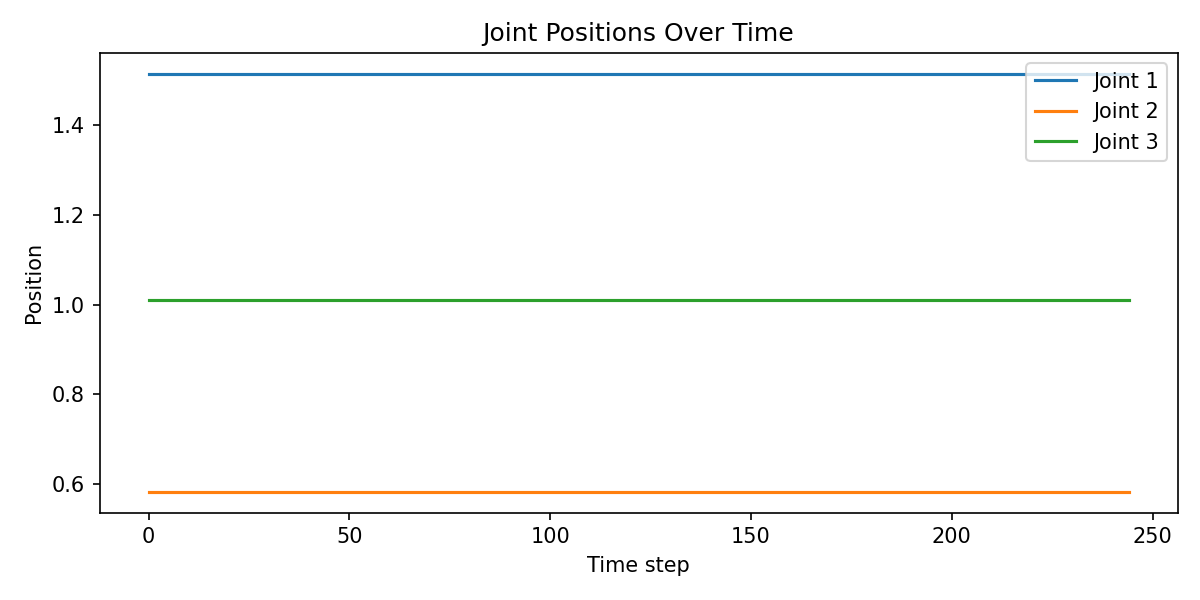

Values plotted in this chart, from the file beside it:
1.515224099159240723e+00, 5.823004245758056641e-01, 1.009596109390258789e+00, 2.554860353469848633e+00, 0.000000000000000000e+00, -1.000906378030776978e-01, -2.990785241127014160e-01, -6.525060534477233887e-02, 6.134330630302429199e-01, 9.817956015467643738e-05, 2.819639146327972412e-01
1.515224099159240723e+00, 5.823004245758056641e-01, 1.009596109390258789e+00, 2.554860353469848633e+00, 0.000000000000000000e+00, -1.000906378030776978e-01, -2.990785241127014160e-01, -6.525060534477233887e-02, 6.134330630302429199e-01, 9.817956015467643738e-05, 2.819639146327972412e-01
1.515224099159240723e+00, 5.823004245758056641e-01, 1.009596109390258789e+00, 2.554860353469848633e+00, 0.000000000000000000e+00, -1.000906378030776978e-01, -2.990785241127014160e-01, -6.525060534477233887e-02, 6.134330630302429199e-01, 9.817956015467643738e-05, 2.819639146327972412e-01
1.515224099159240723e+00, 5.823004245758056641e-01, 1.009596109390258789e+00, 2.554860353469848633e+00, 0.000000000000000000e+00, -1.000906378030776978e-01, -2.990785241127014160e-01, -6.525060534477233887e-02, 6.134330630302429199e-01, 9.817956015467643738e-05, 2.819639146327972412e-01
1.515224099159240723e+00, 5.823004245758056641e-01, 1.009596109390258789e+00, 2.554860353469848633e+00, 0.000000000000000000e+00, -1.000906378030776978e-01, -2.990785241127014160e-01, -6.525060534477233887e-02, 6.134330630302429199e-01, 9.817956015467643738e-05, 2.819639146327972412e-01
1.515224099159240723e+00, 5.823004245758056641e-01, 1.009596109390258789e+00, 2.554860353469848633e+00, 0.000000000000000000e+00, -1.000906378030776978e-01, -2.990785241127014160e-01, -6.525060534477233887e-02, 6.134330630302429199e-01, 9.817956015467643738e-05, 2.819639146327972412e-01
1.515224099159240723e+00, 5.823004245758056641e-01, 1.009596109390258789e+00, 2.554860353469848633e+00, 0.000000000000000000e+00, -1.000906378030776978e-01, -2.990785241127014160e-01, -6.525060534477233887e-02, 6.134330630302429199e-01, 9.817956015467643738e-05, 2.819639146327972412e-01
1.515224099159240723e+00, 5.823004245758056641e-01, 1.009596109390258789e+00, 2.554860353469848633e+00, 0.000000000000000000e+00, -1.000906378030776978e-01, -2.990785241127014160e-01, -6.525060534477233887e-02, 6.134330630302429199e-01, 9.817956015467643738e-05, 2.819639146327972412e-01
1.515224099159240723e+00, 5.823004245758056641e-01, 1.009596109390258789e+00, 2.554860353469848633e+00, 0.000000000000000000e+00, -1.000906378030776978e-01, -2.990785241127014160e-01, -6.525060534477233887e-02, 6.134330630302429199e-01, 9.817956015467643738e-05, 2.819639146327972412e-01
1.515224099159240723e+00, 5.823004245758056641e-01, 1.009596109390258789e+00, 2.554860353469848633e+00, 0.000000000000000000e+00, -1.000906378030776978e-01, -2.990785241127014160e-01, -6.525060534477233887e-02, 6.134330630302429199e-01, 9.817956015467643738e-05, 2.819639146327972412e-01
1.515224099159240723e+00, 5.823004245758056641e-01, 1.009596109390258789e+00, 2.554860353469848633e+00, 0.000000000000000000e+00, -1.000906378030776978e-01, -2.990785241127014160e-01, -6.525060534477233887e-02, 6.134330630302429199e-01, 9.817956015467643738e-05, 2.819639146327972412e-01
1.515224099159240723e+00, 5.823004245758056641e-01, 1.009596109390258789e+00, 2.554860353469848633e+00, 0.000000000000000000e+00, -1.000906378030776978e-01, -2.990785241127014160e-01, -6.525060534477233887e-02, 6.134330630302429199e-01, 9.817956015467643738e-05, 2.819639146327972412e-01
1.515224099159240723e+00, 5.823004245758056641e-01, 1.009596109390258789e+00, 2.554860353469848633e+00, 0.000000000000000000e+00, -1.000906378030776978e-01, -2.990785241127014160e-01, -6.525060534477233887e-02, 6.134330630302429199e-01, 9.817956015467643738e-05, 2.819639146327972412e-01
1.515224099159240723e+00, 5.823004245758056641e-01, 1.009596109390258789e+00, 2.554860353469848633e+00, 0.000000000000000000e+00, -1.000906378030776978e-01, -2.990785241127014160e-01, -6.525060534477233887e-02, 6.134330630302429199e-01, 9.817956015467643738e-05, 2.819639146327972412e-01
1.515224099159240723e+00, 5.823004245758056641e-01, 1.009596109390258789e+00, 2.554860353469848633e+00, 0.000000000000000000e+00, -1.000906378030776978e-01, -2.990785241127014160e-01, -6.525060534477233887e-02, 6.134330630302429199e-01, 9.817956015467643738e-05, 2.819639146327972412e-01
1.515224099159240723e+00, 5.823004245758056641e-01, 1.009596109390258789e+00, 2.554860353469848633e+00, 0.000000000000000000e+00, -1.000906378030776978e-01, -2.990785241127014160e-01, -6.525060534477233887e-02, 6.134330630302429199e-01, 9.817956015467643738e-05, 2.819639146327972412e-01
1.515224099159240723e+00, 5.823004245758056641e-01, 1.009596109390258789e+00, 2.554860353469848633e+00, 0.000000000000000000e+00, -1.000906378030776978e-01, -2.990785241127014160e-01, -6.525060534477233887e-02, 6.134330630302429199e-01, 9.817956015467643738e-05, 2.819639146327972412e-01
1.515224099159240723e+00, 5.823004245758056641e-01, 1.009596109390258789e+00, 2.554860353469848633e+00, 0.000000000000000000e+00, -1.000906378030776978e-01, -2.990785241127014160e-01, -6.525060534477233887e-02, 6.134330630302429199e-01, 9.817956015467643738e-05, 2.819639146327972412e-01
1.515224099159240723e+00, 5.823004245758056641e-01, 1.009596109390258789e+00, 2.554860353469848633e+00, 0.000000000000000000e+00, -1.000906378030776978e-01, -2.990785241127014160e-01, -6.525060534477233887e-02, 6.134330630302429199e-01, 9.817956015467643738e-05, 2.819639146327972412e-01
1.515224099159240723e+00, 5.823004245758056641e-01, 1.009596109390258789e+00, 2.554860353469848633e+00, 0.000000000000000000e+00, -1.000906378030776978e-01, -2.990785241127014160e-01, -6.525060534477233887e-02, 6.134330630302429199e-01, 9.817956015467643738e-05, 2.819639146327972412e-01
1.515224099159240723e+00, 5.823004245758056641e-01, 1.009596109390258789e+00, 2.554860353469848633e+00, 0.000000000000000000e+00, -1.000906378030776978e-01, -2.990785241127014160e-01, -6.525060534477233887e-02, 6.134330630302429199e-01, 9.817956015467643738e-05, 2.819639146327972412e-01
1.515224099159240723e+00, 5.823004245758056641e-01, 1.009596109390258789e+00, 2.554860353469848633e+00, 0.000000000000000000e+00, -1.000906378030776978e-01, -2.990785241127014160e-01, -6.525060534477233887e-02, 6.134330630302429199e-01, 9.817956015467643738e-05, 2.819639146327972412e-01
1.515224099159240723e+00, 5.823004245758056641e-01, 1.009596109390258789e+00, 2.554860353469848633e+00, 0.000000000000000000e+00, -1.000906378030776978e-01, -2.990785241127014160e-01, -6.525060534477233887e-02, 6.134330630302429199e-01, 9.817956015467643738e-05, 2.819639146327972412e-01
1.515224099159240723e+00, 5.823004245758056641e-01, 1.009596109390258789e+00, 2.554860353469848633e+00, 0.000000000000000000e+00, -1.000906378030776978e-01, -2.990785241127014160e-01, -6.525060534477233887e-02, 6.134330630302429199e-01, 9.817956015467643738e-05, 2.819639146327972412e-01
1.515224099159240723e+00, 5.823004245758056641e-01, 1.009596109390258789e+00, 2.554860353469848633e+00, 0.000000000000000000e+00, -1.000906378030776978e-01, -2.990785241127014160e-01, -6.525060534477233887e-02, 6.134330630302429199e-01, 9.817956015467643738e-05, 2.819639146327972412e-01
1.515224099159240723e+00, 5.823004245758056641e-01, 1.009596109390258789e+00, 2.554860353469848633e+00, 0.000000000000000000e+00, -1.000906378030776978e-01, -2.990785241127014160e-01, -6.525060534477233887e-02, 6.134330630302429199e-01, 9.817956015467643738e-05, 2.819639146327972412e-01
1.515224099159240723e+00, 5.823004245758056641e-01, 1.009596109390258789e+00, 2.554860353469848633e+00, 0.000000000000000000e+00, -1.000906378030776978e-01, -2.990785241127014160e-01, -6.525060534477233887e-02, 6.134330630302429199e-01, 9.817956015467643738e-05, 2.819639146327972412e-01
1.515224099159240723e+00, 5.823004245758056641e-01, 1.009596109390258789e+00, 2.554860353469848633e+00, 0.000000000000000000e+00, -1.000906378030776978e-01, -2.990785241127014160e-01, -6.525060534477233887e-02, 6.134330630302429199e-01, 9.817956015467643738e-05, 2.819639146327972412e-01
1.515224099159240723e+00, 5.823004245758056641e-01, 1.009596109390258789e+00, 2.554860353469848633e+00, 0.000000000000000000e+00, -1.000906378030776978e-01, -2.990785241127014160e-01, -6.525060534477233887e-02, 6.134330630302429199e-01, 9.817956015467643738e-05, 2.819639146327972412e-01
1.515224099159240723e+00, 5.823004245758056641e-01, 1.009596109390258789e+00, 2.554860353469848633e+00, 0.000000000000000000e+00, -1.000906378030776978e-01, -2.990785241127014160e-01, -6.525060534477233887e-02, 6.134330630302429199e-01, 9.817956015467643738e-05, 2.819639146327972412e-01
1.515224099159240723e+00, 5.823004245758056641e-01, 1.009596109390258789e+00, 2.554860353469848633e+00, 0.000000000000000000e+00, -1.000906378030776978e-01, -2.990785241127014160e-01, -6.525060534477233887e-02, 6.134330630302429199e-01, 9.817956015467643738e-05, 2.819639146327972412e-01
1.515224099159240723e+00, 5.823004245758056641e-01, 1.009596109390258789e+00, 2.554860353469848633e+00, 0.000000000000000000e+00, -1.000906378030776978e-01, -2.990785241127014160e-01, -6.525060534477233887e-02, 6.134330630302429199e-01, 9.817956015467643738e-05, 2.819639146327972412e-01
1.515224099159240723e+00, 5.823004245758056641e-01, 1.009596109390258789e+00, 2.554860353469848633e+00, 0.000000000000000000e+00, -1.000906378030776978e-01, -2.990785241127014160e-01, -6.525060534477233887e-02, 6.134330630302429199e-01, 9.817956015467643738e-05, 2.819639146327972412e-01
1.515224099159240723e+00, 5.823004245758056641e-01, 1.009596109390258789e+00, 2.554860353469848633e+00, 0.000000000000000000e+00, -1.000906378030776978e-01, -2.990785241127014160e-01, -6.525060534477233887e-02, 6.134330630302429199e-01, 9.817956015467643738e-05, 2.819639146327972412e-01
1.515224099159240723e+00, 5.823004245758056641e-01, 1.009596109390258789e+00, 2.554860353469848633e+00, 0.000000000000000000e+00, -1.000906378030776978e-01, -2.990785241127014160e-01, -6.525060534477233887e-02, 6.134330630302429199e-01, 9.817956015467643738e-05, 2.819639146327972412e-01
1.515224099159240723e+00, 5.823004245758056641e-01, 1.009596109390258789e+00, 2.554860353469848633e+00, 0.000000000000000000e+00, -1.000906378030776978e-01, -2.990785241127014160e-01, -6.525060534477233887e-02, 6.134330630302429199e-01, 9.817956015467643738e-05, 2.819639146327972412e-01
1.515224099159240723e+00, 5.823004245758056641e-01, 1.009596109390258789e+00, 2.554860353469848633e+00, 0.000000000000000000e+00, -1.000906378030776978e-01, -2.990785241127014160e-01, -6.525060534477233887e-02, 6.134330630302429199e-01, 9.817956015467643738e-05, 2.819639146327972412e-01
1.515224099159240723e+00, 5.823004245758056641e-01, 1.009596109390258789e+00, 2.554860353469848633e+00, 0.000000000000000000e+00, -1.000906378030776978e-01, -2.990785241127014160e-01, -6.525060534477233887e-02, 6.134330630302429199e-01, 9.817956015467643738e-05, 2.819639146327972412e-01
1.515224099159240723e+00, 5.823004245758056641e-01, 1.009596109390258789e+00, 2.554860353469848633e+00, 0.000000000000000000e+00, -1.000906378030776978e-01, -2.990785241127014160e-01, -6.525060534477233887e-02, 6.134330630302429199e-01, 9.817956015467643738e-05, 2.819639146327972412e-01
1.515224099159240723e+00, 5.823004245758056641e-01, 1.009596109390258789e+00, 2.554860353469848633e+00, 0.000000000000000000e+00, -1.000906378030776978e-01, -2.990785241127014160e-01, -6.525060534477233887e-02, 6.134330630302429199e-01, 9.817956015467643738e-05, 2.819639146327972412e-01
1.515224099159240723e+00, 5.823004245758056641e-01, 1.009596109390258789e+00, 2.554860353469848633e+00, 0.000000000000000000e+00, -1.000906378030776978e-01, -2.990785241127014160e-01, -6.525060534477233887e-02, 6.134330630302429199e-01, 9.817956015467643738e-05, 2.819639146327972412e-01
1.515224099159240723e+00, 5.823004245758056641e-01, 1.009596109390258789e+00, 2.554860353469848633e+00, 0.000000000000000000e+00, -1.000906378030776978e-01, -2.990785241127014160e-01, -6.525060534477233887e-02, 6.134330630302429199e-01, 9.817956015467643738e-05, 2.819639146327972412e-01
1.515224099159240723e+00, 5.823004245758056641e-01, 1.009596109390258789e+00, 2.554860353469848633e+00, 0.000000000000000000e+00, -1.000906378030776978e-01, -2.990785241127014160e-01, -6.525060534477233887e-02, 6.134330630302429199e-01, 9.817956015467643738e-05, 2.819639146327972412e-01
1.515224099159240723e+00, 5.823004245758056641e-01, 1.009596109390258789e+00, 2.554860353469848633e+00, 0.000000000000000000e+00, -1.000906378030776978e-01, -2.990785241127014160e-01, -6.525060534477233887e-02, 6.134330630302429199e-01, 9.817956015467643738e-05, 2.819639146327972412e-01
1.515224099159240723e+00, 5.823004245758056641e-01, 1.009596109390258789e+00, 2.554860353469848633e+00, 0.000000000000000000e+00, -1.000906378030776978e-01, -2.990785241127014160e-01, -6.525060534477233887e-02, 6.134330630302429199e-01, 9.817956015467643738e-05, 2.819639146327972412e-01
1.515224099159240723e+00, 5.823004245758056641e-01, 1.009596109390258789e+00, 2.554860353469848633e+00, 0.000000000000000000e+00, -1.000906378030776978e-01, -2.990785241127014160e-01, -6.525060534477233887e-02, 6.134330630302429199e-01, 9.817956015467643738e-05, 2.819639146327972412e-01
1.515224099159240723e+00, 5.823004245758056641e-01, 1.009596109390258789e+00, 2.554860353469848633e+00, 0.000000000000000000e+00, -1.000906378030776978e-01, -2.990785241127014160e-01, -6.525060534477233887e-02, 6.134330630302429199e-01, 9.817956015467643738e-05, 2.819639146327972412e-01
1.515224099159240723e+00, 5.823004245758056641e-01, 1.009596109390258789e+00, 2.554860353469848633e+00, 0.000000000000000000e+00, -1.000906378030776978e-01, -2.990785241127014160e-01, -6.525060534477233887e-02, 6.134330630302429199e-01, 9.817956015467643738e-05, 2.819639146327972412e-01
1.515224099159240723e+00, 5.823004245758056641e-01, 1.009596109390258789e+00, 2.554860353469848633e+00, 0.000000000000000000e+00, -1.000906378030776978e-01, -2.990785241127014160e-01, -6.525060534477233887e-02, 6.134330630302429199e-01, 9.817956015467643738e-05, 2.819639146327972412e-01
1.515224099159240723e+00, 5.823004245758056641e-01, 1.009596109390258789e+00, 2.554860353469848633e+00, 0.000000000000000000e+00, -1.000906378030776978e-01, -2.990785241127014160e-01, -6.525060534477233887e-02, 6.134330630302429199e-01, 9.817956015467643738e-05, 2.819639146327972412e-01
1.515224099159240723e+00, 5.823004245758056641e-01, 1.009596109390258789e+00, 2.554860353469848633e+00, 0.000000000000000000e+00, -1.000906378030776978e-01, -2.990785241127014160e-01, -6.525060534477233887e-02, 6.134330630302429199e-01, 9.817956015467643738e-05, 2.819639146327972412e-01
1.515224099159240723e+00, 5.823004245758056641e-01, 1.009596109390258789e+00, 2.554860353469848633e+00, 0.000000000000000000e+00, -1.000906378030776978e-01, -2.990785241127014160e-01, -6.525060534477233887e-02, 6.134330630302429199e-01, 9.817956015467643738e-05, 2.819639146327972412e-01
1.515224099159240723e+00, 5.823004245758056641e-01, 1.009596109390258789e+00, 2.554860353469848633e+00, 0.000000000000000000e+00, -1.000906378030776978e-01, -2.990785241127014160e-01, -6.525060534477233887e-02, 6.134330630302429199e-01, 9.817956015467643738e-05, 2.819639146327972412e-01
1.515224099159240723e+00, 5.823004245758056641e-01, 1.009596109390258789e+00, 2.554860353469848633e+00, 0.000000000000000000e+00, -1.000906378030776978e-01, -2.990785241127014160e-01, -6.525060534477233887e-02, 6.134330630302429199e-01, 9.817956015467643738e-05, 2.819639146327972412e-01
1.515224099159240723e+00, 5.823004245758056641e-01, 1.009596109390258789e+00, 2.554860353469848633e+00, 0.000000000000000000e+00, -1.000906378030776978e-01, -2.990785241127014160e-01, -6.525060534477233887e-02, 6.134330630302429199e-01, 9.817956015467643738e-05, 2.819639146327972412e-01
1.515224099159240723e+00, 5.823004245758056641e-01, 1.009596109390258789e+00, 2.554860353469848633e+00, 0.000000000000000000e+00, -1.000906378030776978e-01, -2.990785241127014160e-01, -6.525060534477233887e-02, 6.134330630302429199e-01, 9.817956015467643738e-05, 2.819639146327972412e-01
1.515224099159240723e+00, 5.823004245758056641e-01, 1.009596109390258789e+00, 2.554860353469848633e+00, 0.000000000000000000e+00, -1.000906378030776978e-01, -2.990785241127014160e-01, -6.525060534477233887e-02, 6.134330630302429199e-01, 9.817956015467643738e-05, 2.819639146327972412e-01
1.515224099159240723e+00, 5.823004245758056641e-01, 1.009596109390258789e+00, 2.554860353469848633e+00, 0.000000000000000000e+00, -1.000906378030776978e-01, -2.990785241127014160e-01, -6.525060534477233887e-02, 6.134330630302429199e-01, 9.817956015467643738e-05, 2.819639146327972412e-01
1.515224099159240723e+00, 5.823004245758056641e-01, 1.009596109390258789e+00, 2.554860353469848633e+00, 0.000000000000000000e+00, -1.000906378030776978e-01, -2.990785241127014160e-01, -6.525060534477233887e-02, 6.134330630302429199e-01, 9.817956015467643738e-05, 2.819639146327972412e-01
1.515224099159240723e+00, 5.823004245758056641e-01, 1.009596109390258789e+00, 2.554860353469848633e+00, 0.000000000000000000e+00, -1.000906378030776978e-01, -2.990785241127014160e-01, -6.525060534477233887e-02, 6.134330630302429199e-01, 9.817956015467643738e-05, 2.819639146327972412e-01
1.515224099159240723e+00, 5.823004245758056641e-01, 1.009596109390258789e+00, 2.554860353469848633e+00, 0.000000000000000000e+00, -1.000906378030776978e-01, -2.990785241127014160e-01, -6.525060534477233887e-02, 6.134330630302429199e-01, 9.817956015467643738e-05, 2.819639146327972412e-01
... 184 more rows
